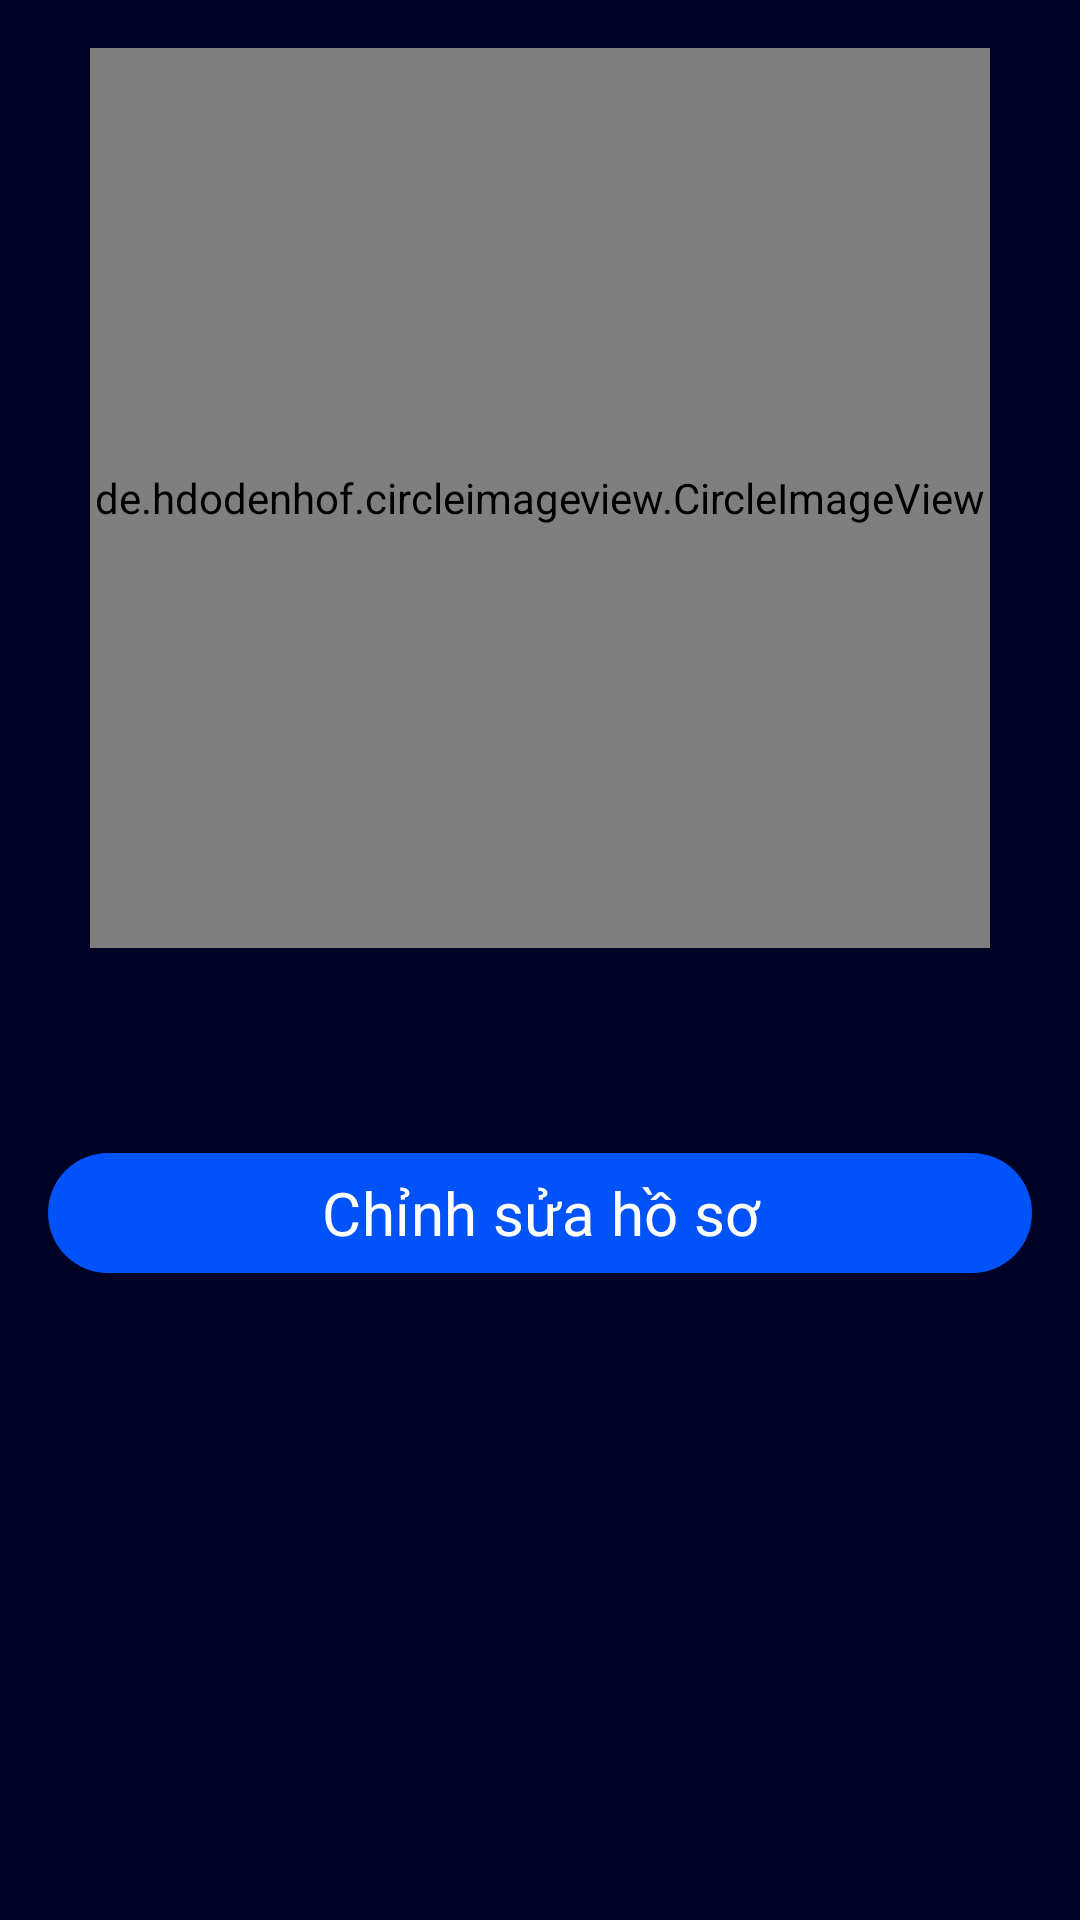

This screen was rendered from an Android layout file. Write that file and the resources it references.
<!-- AndroidManifest.xml: application theme Theme.Music_app_artist -->
<!-- res/layout/fragment_profile.xml -->
<?xml version="1.0" encoding="utf-8"?>
<androidx.constraintlayout.widget.ConstraintLayout xmlns:android="http://schemas.android.com/apk/res/android"
    xmlns:app="http://schemas.android.com/apk/res-auto"
    xmlns:tools="http://schemas.android.com/tools"
    android:layout_width="match_parent"
    android:layout_height="match_parent"
    android:padding="@dimen/spacing_16dp"
    tools:context=".activities.ProfileActivity">

    <LinearLayout
        android:layout_width="match_parent"
        android:layout_height="wrap_content"
        android:orientation="vertical"
        android:gravity="center"
        app:layout_constraintStart_toStartOf="parent"
        app:layout_constraintEnd_toEndOf="parent"
        app:layout_constraintTop_toTopOf="parent"
        >

        <de.hdodenhof.circleimageview.CircleImageView
            android:id="@+id/imageView"
            android:layout_width="@dimen/image_300dp"
            android:layout_height="@dimen/image_300dp"
            android:src="@drawable/cover_picture"
            />
        <TextView
            android:id="@+id/artistNameTxt"
            android:layout_width="match_parent"
            android:layout_height="wrap_content"
            android:textSize="@dimen/font_heading1"
            android:textColor="@color/neutral5"
            android:gravity="center"
            android:layout_marginTop="@dimen/spacing_16dp"
            />
        <com.google.android.material.button.MaterialButton
            android:id="@+id/btnModify"
            android:layout_width="match_parent"
            android:layout_height="wrap_content"
            android:layout_marginTop="@dimen/spacing_16dp"
            android:text="Chỉnh sửa hồ sơ"
            android:textSize="@dimen/font_heading2"
            />
    </LinearLayout>

</androidx.constraintlayout.widget.ConstraintLayout>
<!-- resources referenced by this layout -->
<resources>
  <color name="neutral5">#FFFFFF</color>
  <dimen name="font_heading1">24sp</dimen>
  <dimen name="font_heading2">20sp</dimen>
  <dimen name="image_300dp">300dp</dimen>
  <dimen name="spacing_16dp">16dp</dimen>
  <style name="Theme.Music_app_artist" parent="Base.Theme.Music_app_artist" />
  <style name="Base.Theme.Music_app_artist" parent="Theme.Material3.DayNight.NoActionBar">
          <item name="colorPrimary">@color/primary</item>
          <item name="colorPrimaryContainer">@color/primary</item>
          <item name="colorOnPrimaryContainer">@color/neutral5</item>
          <item name="colorOnSurfaceVariant">@color/neutral4</item>
          <item name="colorOnSurface">@color/primary</item>
          <item name="colorOnSecondaryContainer">@color/primary</item>
          <item name="colorSurfaceContainerHighest">@color/neutral2</item>
          <item name="colorError">@color/accent_error</item>
          <item name="android:colorBackground">@color/neutral0</item>
          <item name="android:statusBarColor">@color/neutral0</item>
  
          <item name="fontFamily">@font/lexend_semibold</item>
      </style>
  <color name="primary">#0052F9</color>
  <color name="neutral4">#D9D9D9</color>
  <color name="neutral2">#191A4F</color>
  <color name="accent_error">#FFA7A9</color>
  <color name="neutral0">#000225</color>
</resources>
